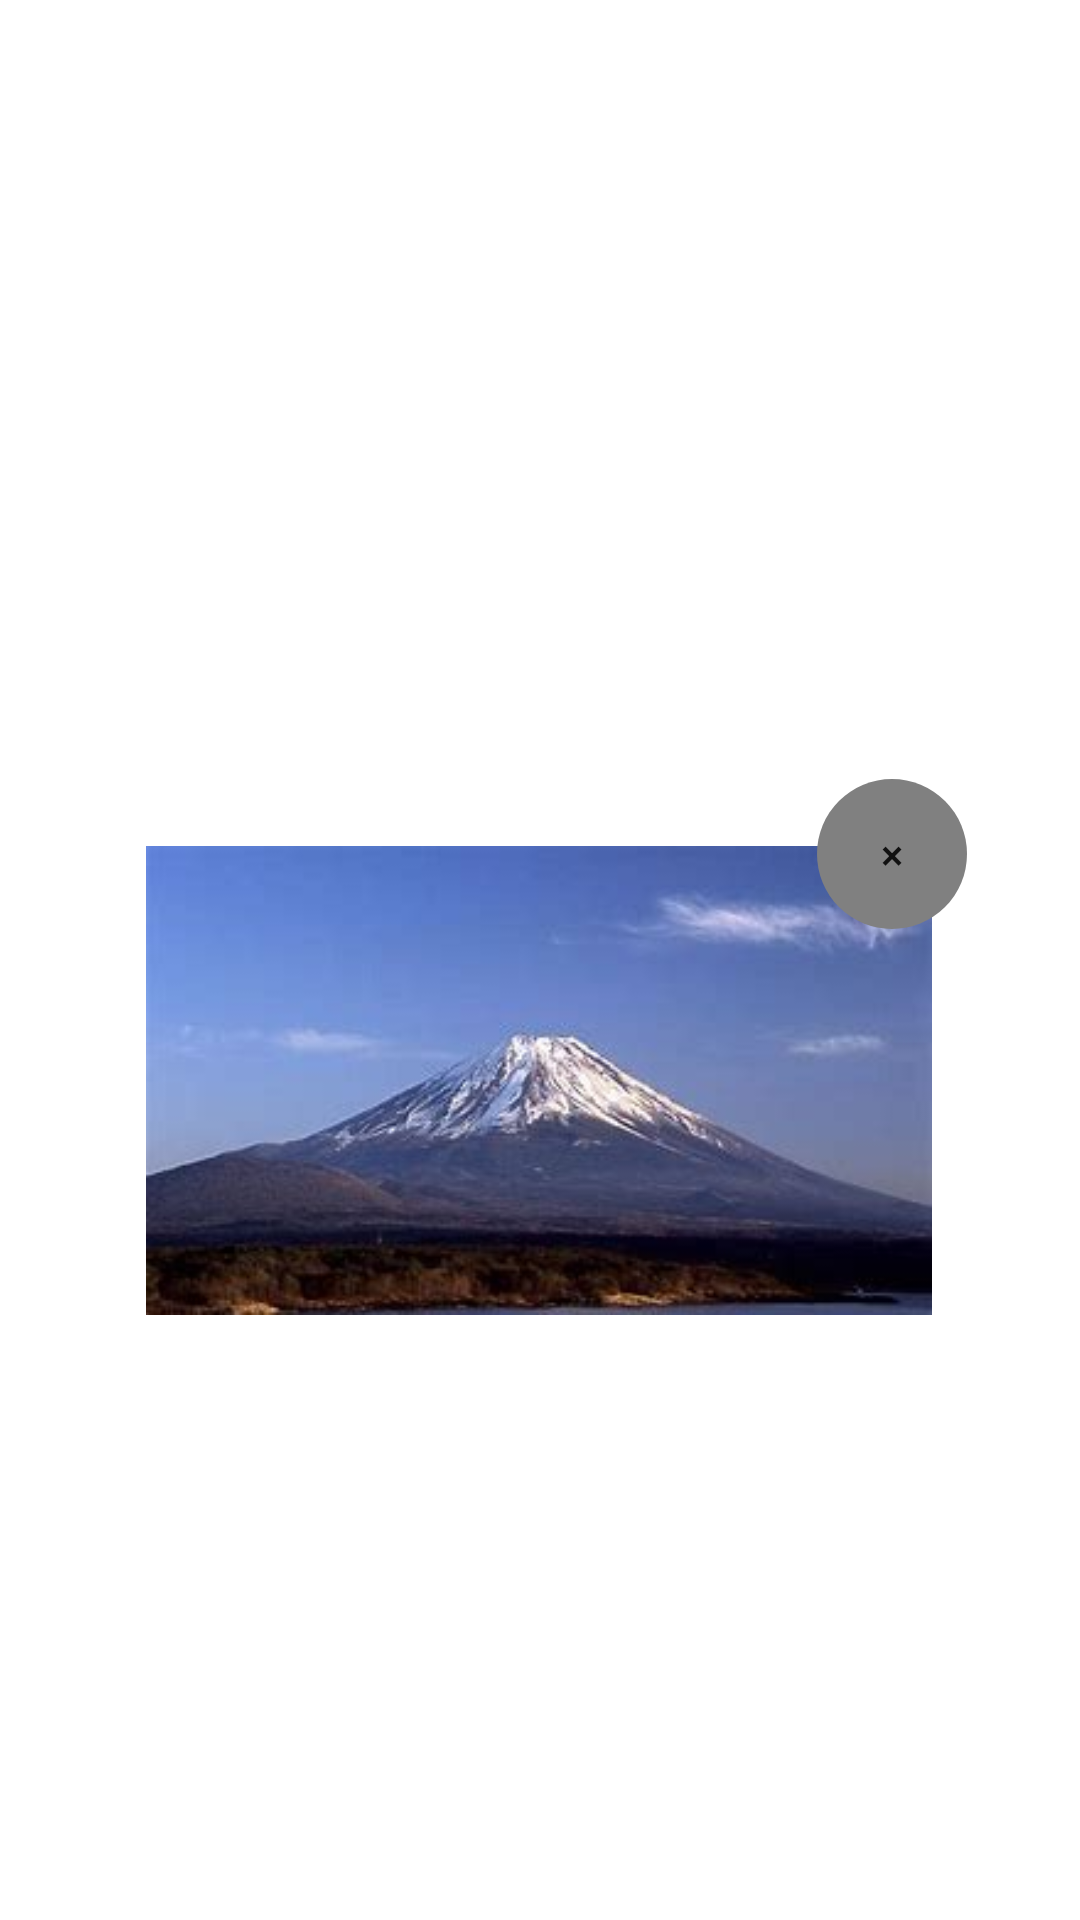

Here is an Android app screen rendered from its layout file. Give the layout XML and the strings, colors and styles it references.
<!-- AndroidManifest.xml: application theme Theme.ReversiGame -->
<!-- res/layout/activity_ads.xml -->
<?xml version="1.0" encoding="utf-8"?>
<androidx.constraintlayout.widget.ConstraintLayout xmlns:android="http://schemas.android.com/apk/res/android"
    xmlns:app="http://schemas.android.com/apk/res-auto"
    xmlns:tools="http://schemas.android.com/tools"
    android:layout_width="match_parent"
    android:layout_height="match_parent"
    tools:context=".Ads">

    <ImageView
        android:id="@+id/fujiImage"
        android:layout_width="262dp"
        android:layout_height="173dp"
        app:layout_constraintBottom_toBottomOf="parent"
        app:layout_constraintEnd_toEndOf="parent"
        app:layout_constraintHorizontal_bias="0.496"
        app:layout_constraintStart_toStartOf="parent"
        app:layout_constraintTop_toTopOf="parent"
        app:layout_constraintVertical_bias="0.586"
        app:srcCompat="@drawable/fuji" />

    <Button
        android:id="@+id/adfinish"
        android:layout_width="50dp"
        android:layout_height="50dp"
        android:background="@drawable/botton_circle"
        android:backgroundTint="#808080"
        android:onClick="onClickfin"
        android:text="×"
        app:layout_constraintBottom_toBottomOf="parent"
        app:layout_constraintEnd_toEndOf="parent"
        app:layout_constraintHorizontal_bias="0.878"
        app:layout_constraintStart_toStartOf="parent"
        app:layout_constraintTop_toTopOf="parent"
        app:layout_constraintVertical_bias="0.44"
        />

</androidx.constraintlayout.widget.ConstraintLayout>
<!-- resources referenced by this layout -->
<resources>
  <!-- drawable botton_circle (drawable) -->
  <?xml version="1.0" encoding="utf-8"?>
  
  <shape xmlns:android="http://schemas.android.com/apk/res/android"
      android:shape="oval">
      <solid
          android:backgroundTint="#808080"/>
  </shape>
  <!-- drawable fuji: png bitmap (drawable, 8392 bytes) -->
  <style name="Theme.ReversiGame" parent="Theme.MaterialComponents.DayNight.DarkActionBar">
          
          <item name="colorPrimary">@color/purple_500</item>
          <item name="colorPrimaryVariant">@color/purple_700</item>
          <item name="colorOnPrimary">@color/white</item>
          
          <item name="colorSecondary">@color/teal_200</item>
          <item name="colorSecondaryVariant">@color/teal_700</item>
          <item name="colorOnSecondary">@color/black</item>
          
          <item name="android:statusBarColor">?attr/colorPrimaryVariant</item>
          
      </style>
  <color name="purple_500">#FF6200EE</color>
  <color name="purple_700">#FF3700B3</color>
  <color name="white">#FFFFFFFF</color>
  <color name="teal_200">#FF03DAC5</color>
  <color name="teal_700">#FF018786</color>
  <color name="black">#FF000000</color>
</resources>
